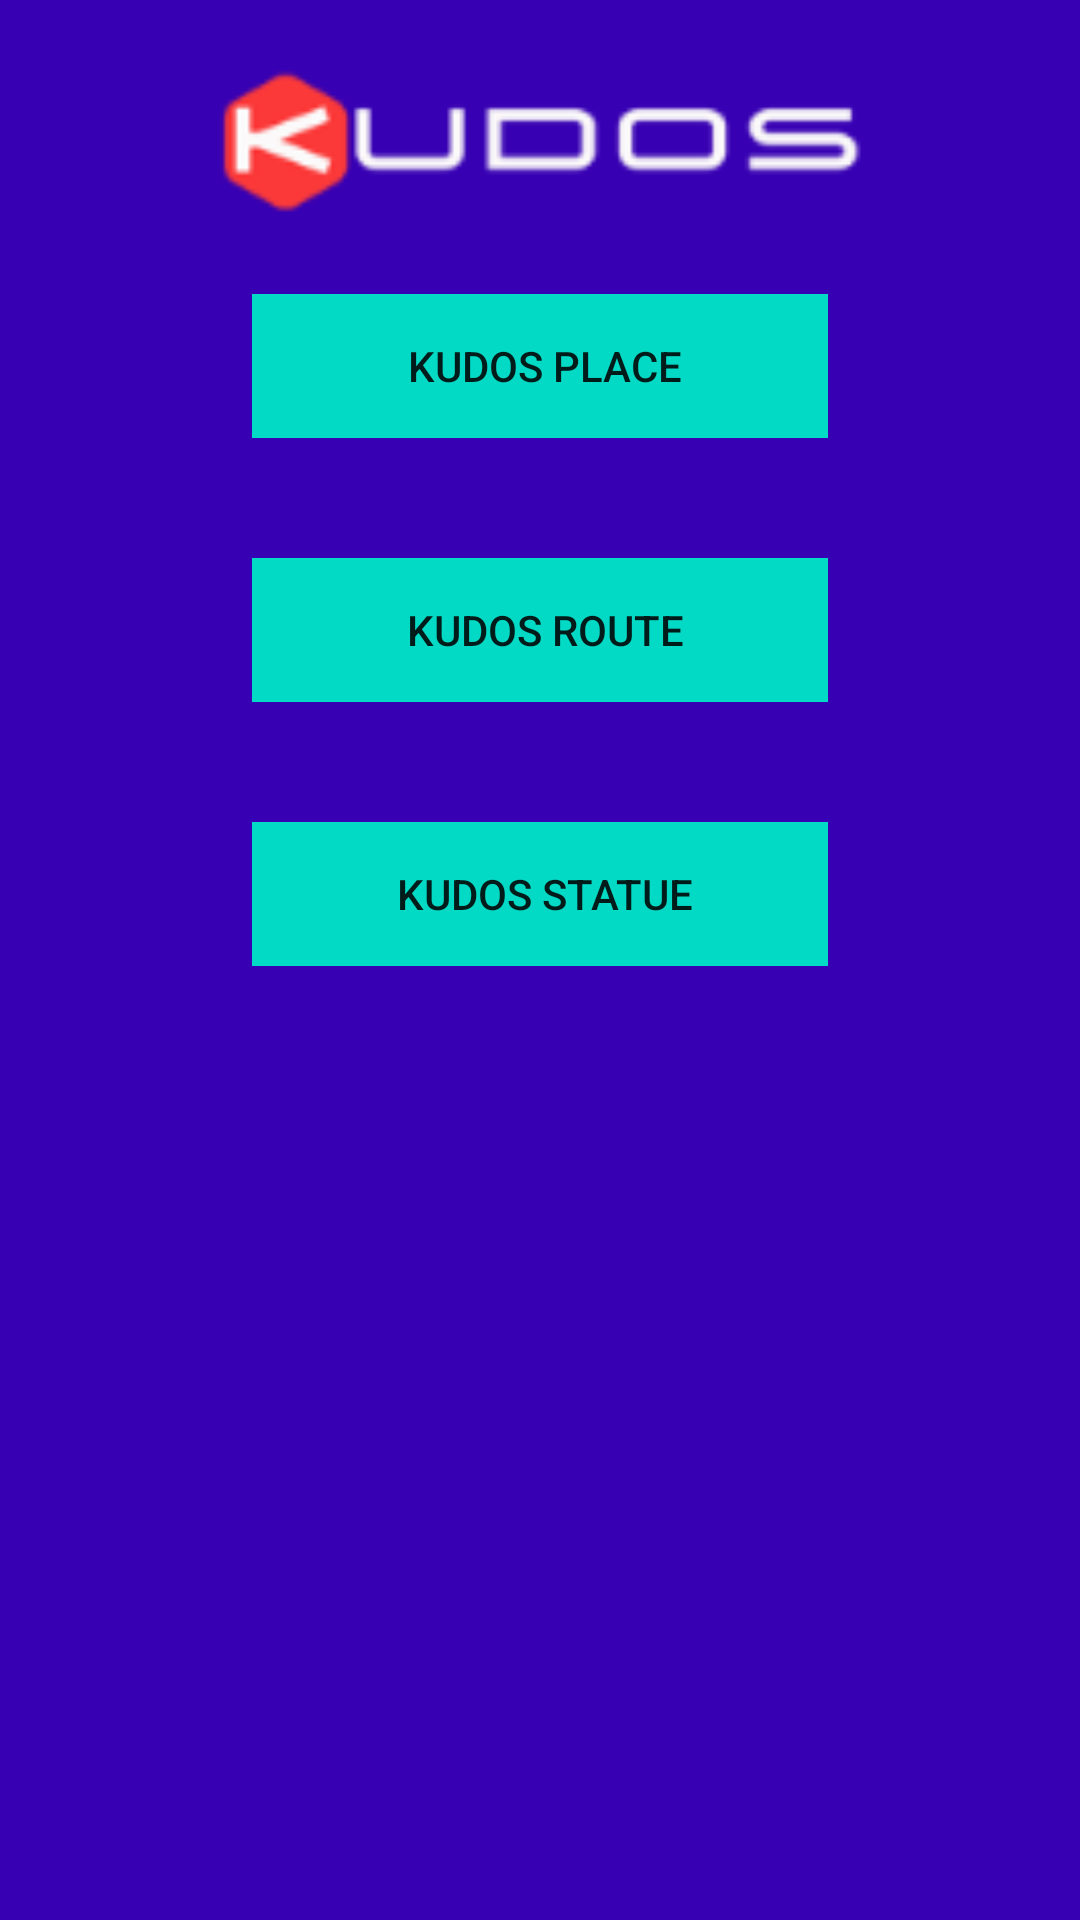

Reconstruct the res/layout file that produces this screen, plus the resources it refers to.
<!-- AndroidManifest.xml: application theme Theme.AppCompat.Light -->
<!-- res/layout/activity_main.xml -->
<?xml version="1.0" encoding="utf-8"?>

<android.support.design.widget.CoordinatorLayout xmlns:android="http://schemas.android.com/apk/res/android"
    xmlns:app="http://schemas.android.com/apk/res-auto"
    xmlns:tools="http://schemas.android.com/tools"
    android:layout_width="match_parent"
    android:layout_height="match_parent"
    tools:context=".MainActivity">


    <include layout="@layout/context_main" />

</android.support.design.widget.CoordinatorLayout>
<!-- res/layout/context_main.xml (included above) -->
<ScrollView xmlns:android="http://schemas.android.com/apk/res/android"
    xmlns:tools="http://schemas.android.com/tools"
    android:layout_width="match_parent"
    android:layout_height="match_parent"
    android:background="@color/colorPrimaryDark"
    android:paddingBottom="16dp"
    android:paddingLeft="64dp"
    android:paddingRight="64dp"
    android:paddingTop="16dp"
    tools:context=".MainActivity">

    <TableLayout
        android:id="@+id/tlMenuArea"
        android:layout_width="match_parent"
        android:layout_height="wrap_content"
        android:layout_alignParentStart="true"
        android:layout_alignParentTop="true">

        <ImageView
            android:layout_width="100sp"
            android:layout_height="wrap_content"
            android:scaleType="centerCrop"
            android:src="@drawable/logo"
            android:visibility="visible" />

        <TableRow
            android:id="@+id/tableRow1"
            android:layout_width="wrap_content"
            android:layout_height="wrap_content"
            android:gravity="center_horizontal"
            android:padding="20dp">

            <Button
                android:id="@+id/bKudosPlace"
                android:layout_width="200dp"
                android:layout_height="wrap_content"
                android:drawableRight="@mipmap/ic_place_round"
                android:textAppearance="?android:attr/textAppearanceButton"
                android:background="@color/colorAccent"
                android:text=" Kudos Place" />
        </TableRow>


        <TableRow
            android:id="@+id/tableRow3"
            android:layout_width="wrap_content"
            android:layout_height="wrap_content"
            android:gravity="center_horizontal"
            android:padding="20dp">

            <Button
                android:id="@+id/bKudosRoute"
                android:layout_width="200sp"
                android:layout_height="wrap_content"
                android:drawableLeft="@mipmap/ic_route_round"
                android:textAppearance="?android:attr/textAppearanceButton"
                android:background="@color/colorAccent"
                android:text=" Kudos Route" />

        </TableRow>

        <TableRow
            android:id="@+id/tableRow5"
            android:layout_width="wrap_content"
            android:layout_height="wrap_content"
            android:gravity="center_horizontal"
            android:padding="20dp">

            <Button
                android:id="@+id/bKudosStatue"
                android:layout_width="200sp"
                android:layout_height="wrap_content"
                android:drawableRight="@mipmap/ic_statue_round"
                android:textAppearance="?android:attr/textAppearanceButton"
                android:background="@color/colorAccent"
                android:text=" Kudos Statue" />

        </TableRow>

    </TableLayout>
</ScrollView>
<!-- resources referenced by this layout -->
<resources>
  <!-- drawable logo: png bitmap (drawable, 2942 bytes) -->
  <!-- mipmap ic_place_round (mipmap-anydpi-v26) -->
  <?xml version="1.0" encoding="utf-8"?>
  <adaptive-icon xmlns:android="http://schemas.android.com/apk/res/android">
      <background android:drawable="@color/ic_place_background"/>
      <foreground android:drawable="@mipmap/ic_place_foreground"/>
  </adaptive-icon>
  <!-- mipmap ic_route_round (mipmap-anydpi-v26) -->
  <?xml version="1.0" encoding="utf-8"?>
  <adaptive-icon xmlns:android="http://schemas.android.com/apk/res/android">
      <background android:drawable="@color/ic_route_background"/>
      <foreground android:drawable="@mipmap/ic_route_foreground"/>
  </adaptive-icon>
  <!-- mipmap ic_statue_round (mipmap-anydpi-v26) -->
  <?xml version="1.0" encoding="utf-8"?>
  <adaptive-icon xmlns:android="http://schemas.android.com/apk/res/android">
      <background android:drawable="@color/ic_statue_background"/>
      <foreground android:drawable="@mipmap/ic_statue_foreground"/>
  </adaptive-icon>
  <color name="ic_place_background">#65A692</color>
  <color name="ic_route_background">#65A692</color>
  <color name="ic_statue_background">#65A692</color>
  <!-- not gathered from this repository: default colours our renderer supplied (Android Studio template values) -->
  <color name="colorPrimaryDark">#FF3700B3</color>
  <color name="colorAccent">#FF03DAC5</color>
</resources>
